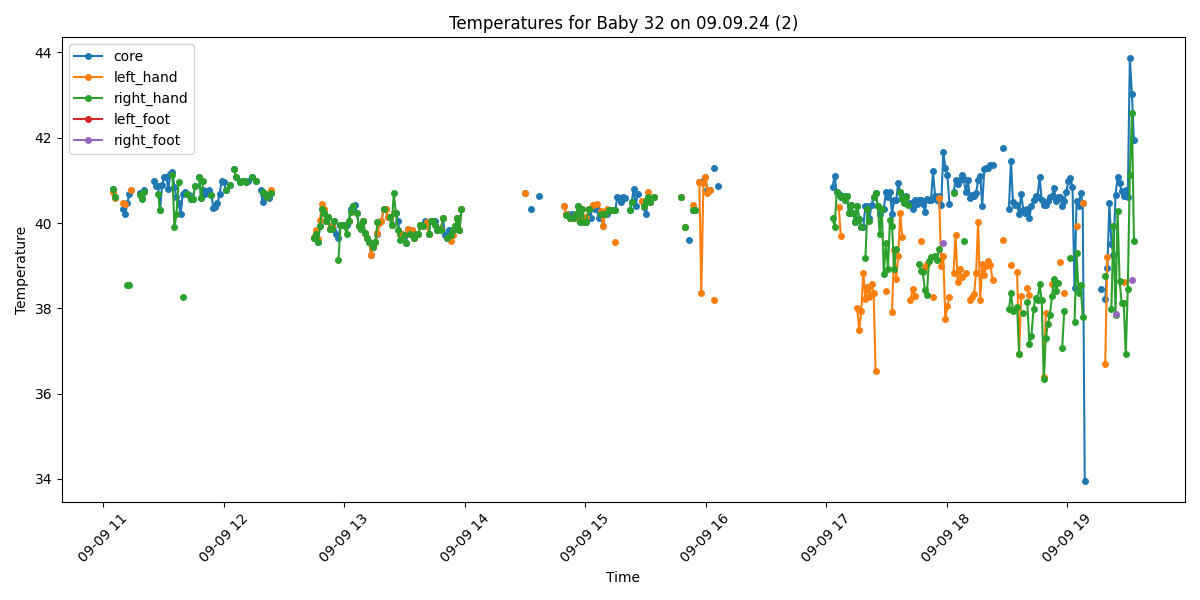

The file beside this chart, header and first rows:
Process, Image Path, core, left_hand, right_hand, left_foot, right_foot, limbs_avg, core_minus_limbs, diagnosis
False, /data/uabcvmsc/shared/newborn/32/09.09.2…, , , , , , , , 
True, /data/uabcvmsc/shared/newborn/32/09.09.2…, 40.8, 40.73, 40.8, , , 40.76, 0.04, Fever
True, /data/uabcvmsc/shared/newborn/32/09.09.2…, 40.6, 40.58, 40.6, , , 40.59, 0.01, Fever
False, /data/uabcvmsc/shared/newborn/32/09.09.2…, , , , , , , , 
False, /data/uabcvmsc/shared/newborn/32/09.09.2…, , , , , , , , 
False, /data/uabcvmsc/shared/newborn/32/09.09.2…, , , , , , , , 
True, /data/uabcvmsc/shared/newborn/32/09.09.2…, 40.32, 40.48, , , , 40.48, -0.16, Fever
True, /data/uabcvmsc/shared/newborn/32/09.09.2…, 40.21, 40.44, , , , 40.44, -0.23, Fever
True, /data/uabcvmsc/shared/newborn/32/09.09.2…, 40.47, , 38.55, , , 38.55, 1.92, Fever
True, /data/uabcvmsc/shared/newborn/32/09.09.2…, 40.69, , 38.54, , , 38.54, 2.15, Fever
True, /data/uabcvmsc/shared/newborn/32/09.09.2…, 40.78, 40.78, , , , 40.78, 0.0, Fever
False, /data/uabcvmsc/shared/newborn/32/09.09.2…, , , , , , , , 
False, /data/uabcvmsc/shared/newborn/32/09.09.2…, , , , , , , , 
False, /data/uabcvmsc/shared/newborn/32/09.09.2…, , , , , , , , 
True, /data/uabcvmsc/shared/newborn/32/09.09.2…, 40.7, , 40.67, , , 40.67, 0.03, Fever
True, /data/uabcvmsc/shared/newborn/32/09.09.2…, 40.59, , 40.56, , , 40.56, 0.03, Fever
True, /data/uabcvmsc/shared/newborn/32/09.09.2…, 40.78, , 40.74, , , 40.74, 0.04, Fever
False, /data/uabcvmsc/shared/newborn/32/09.09.2…, , , , , , , , 
False, /data/uabcvmsc/shared/newborn/32/09.09.2…, , , , , , , , 
False, /data/uabcvmsc/shared/newborn/32/09.09.2…, , , , , , , , 
False, /data/uabcvmsc/shared/newborn/32/09.09.2…, , , , , , , , 
True, /data/uabcvmsc/shared/newborn/32/09.09.2…, 40.99, , , , , , , Fever
True, /data/uabcvmsc/shared/newborn/32/09.09.2…, 40.87, , , , , , , Fever
True, /data/uabcvmsc/shared/newborn/32/09.09.2…, 40.87, , 40.69, , , 40.69, 0.18, Fever
True, /data/uabcvmsc/shared/newborn/32/09.09.2…, 40.31, , 40.3, , , 40.3, 0.01, Fever
True, /data/uabcvmsc/shared/newborn/32/09.09.2…, 40.89, , , , , , , Fever
True, /data/uabcvmsc/shared/newborn/32/09.09.2…, 41.09, , , , , , , Fever
True, /data/uabcvmsc/shared/newborn/32/09.09.2…, 41.09, , , , , , , Fever
True, /data/uabcvmsc/shared/newborn/32/09.09.2…, 40.79, , , , , , , Fever
True, /data/uabcvmsc/shared/newborn/32/09.09.2…, 41.16, , , , , , , Fever
True, /data/uabcvmsc/shared/newborn/32/09.09.2…, 41.19, , 41.13, , , 41.13, 0.06, Fever
True, /data/uabcvmsc/shared/newborn/32/09.09.2…, 40.85, , 39.9, , , 39.9, 0.95, Fever
True, /data/uabcvmsc/shared/newborn/32/09.09.2…, 40.6, , 40.21, , , 40.21, 0.39, Fever
True, /data/uabcvmsc/shared/newborn/32/09.09.2…, 40.47, , 40.96, , , 40.96, -0.49, Fever
True, /data/uabcvmsc/shared/newborn/32/09.09.2…, 40.21, , , , , , , Fever
True, /data/uabcvmsc/shared/newborn/32/09.09.2…, 40.69, , 38.26, , , 38.26, 2.43, Fever
True, /data/uabcvmsc/shared/newborn/32/09.09.2…, 40.72, , , , , , , Fever
True, /data/uabcvmsc/shared/newborn/32/09.09.2…, 40.68, , 40.68, , , 40.68, 0.0, Fever
True, /data/uabcvmsc/shared/newborn/32/09.09.2…, 40.66, , , , , , , Fever
True, /data/uabcvmsc/shared/newborn/32/09.09.2…, 40.56, , 40.56, , , 40.56, 0.0, Fever
True, /data/uabcvmsc/shared/newborn/32/09.09.2…, 40.57, , 40.57, , , 40.57, 0.0, Fever
True, /data/uabcvmsc/shared/newborn/32/09.09.2…, 40.87, , 40.87, , , 40.87, 0.0, Fever
False, /data/uabcvmsc/shared/newborn/32/09.09.2…, , , , , , , , 
True, /data/uabcvmsc/shared/newborn/32/09.09.2…, 41.08, , 41.08, , , 41.08, 0.0, Fever
True, /data/uabcvmsc/shared/newborn/32/09.09.2…, 40.59, , 40.59, , , 40.59, 0.0, Fever
True, /data/uabcvmsc/shared/newborn/32/09.09.2…, 40.77, , 40.98, , , 40.98, -0.21, Fever
True, /data/uabcvmsc/shared/newborn/32/09.09.2…, 40.68, , , , , , , Fever
True, /data/uabcvmsc/shared/newborn/32/09.09.2…, 40.76, , , , , , , Fever
True, /data/uabcvmsc/shared/newborn/32/09.09.2…, 40.78, , , , , , , Fever
True, /data/uabcvmsc/shared/newborn/32/09.09.2…, 40.66, , 40.66, , , 40.66, 0.0, Fever
True, /data/uabcvmsc/shared/newborn/32/09.09.2…, 40.36, , , , , , , Fever
True, /data/uabcvmsc/shared/newborn/32/09.09.2…, 40.38, , , , , , , Fever
True, /data/uabcvmsc/shared/newborn/32/09.09.2…, 40.46, , , , , , , Fever
True, /data/uabcvmsc/shared/newborn/32/09.09.2…, 40.68, , , , , , , Fever
True, /data/uabcvmsc/shared/newborn/32/09.09.2…, 40.98, , , , , , , Fever
True, /data/uabcvmsc/shared/newborn/32/09.09.2…, 40.97, , , , , , , Fever
True, /data/uabcvmsc/shared/newborn/32/09.09.2…, 40.78, , 40.78, , , 40.78, 0.0, Fever
False, /data/uabcvmsc/shared/newborn/32/09.09.2…, , , , , , , , 
True, /data/uabcvmsc/shared/newborn/32/09.09.2…, 40.89, , 40.89, , , 40.89, 0.0, Fever
False, /data/uabcvmsc/shared/newborn/32/09.09.2…, , , , , , , , 
... 440 more rows
